Run: headless pygame with SDL's dummy video driver; simulated clock (each Clock.tick advances the game by its frame time, no real sleeping); random seed 0; keys injected as events and as key.get_pressed() state; no mouse input.
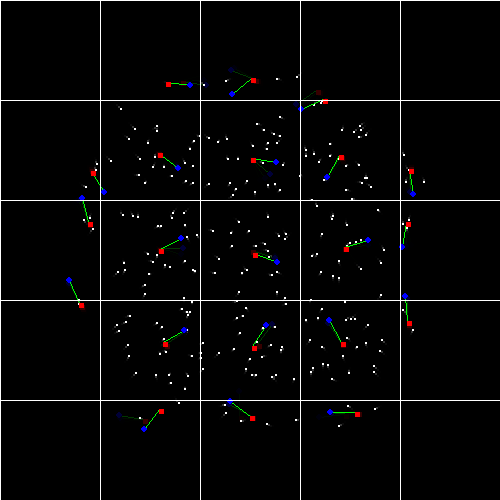
Frame 1 of 4 · flips 1–60 · no input
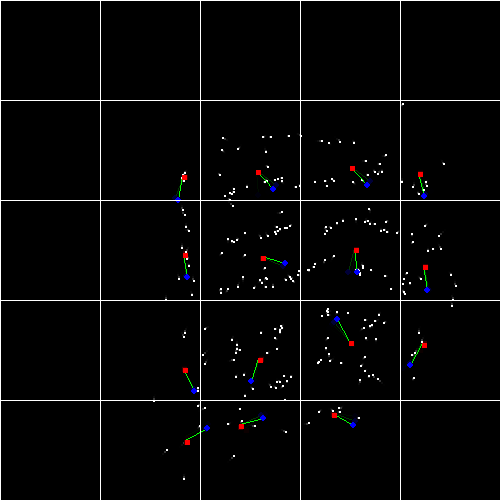
Frame 2 of 4 · flips 61–180 · tapped SPACE, RETURN · held RIGHT (→), D
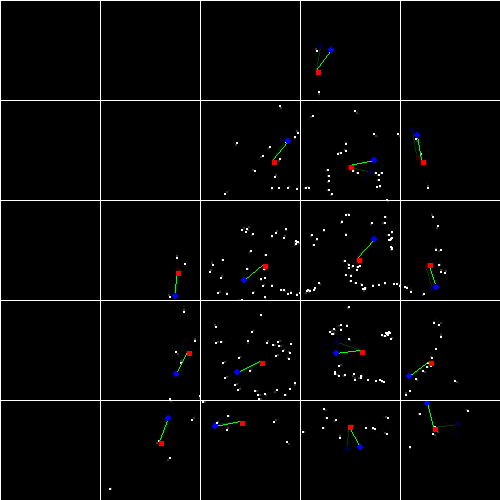
Frame 3 of 4 · flips 181–300 · held DOWN (↓), S
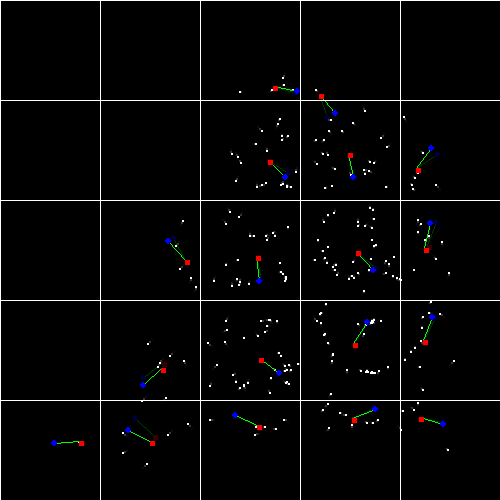
Frame 4 of 4 · flips 301–420 · held LEFT (←), A, UP (↑), W

The pygame program that drew these frames:

import pygame,math,random
pygame.init()
random.seed(0)
W,H = 500,500
S = 10
N = 250
draw_help = True
vector_len = 25
fade_const = 200
CELL_SIZE = 100

screen = pygame.display.set_mode((W,H), pygame.RESIZABLE)
pygame.display.set_caption("My Simulation")
fade = pygame.Surface((W, H), pygame.SRCALPHA)
fade.fill((0, 0, 0, fade_const))   # Last number = alpha (0-255) #! smaller alpha val make the trails longer
grid_info = {(cx//CELL_SIZE,cy//CELL_SIZE):{"boids_in_cell":[],"avg_pos": (None,None),"avg_vel": (None,None)} for cx in range(0,W,CELL_SIZE) for cy in range(0,H,CELL_SIZE)}
class boids:
    def __init__(self,x:float,y:float,color:tuple[int,int,int]):
        self.x = x
        self.y = y
        self.color = color
        self.vx = random.uniform(-1,1)
        self.vy = random.uniform(-1,1)
        self.inner_radius = 50
        self.inner_radius_sqr = self.inner_radius ** 2
        self.max_radius = 100
        self.max_speed = 2
        self.max_radius_sqr = self.max_radius ** 2
        self.fov = math.pi * 3/4
        self.fov_cos = math.cos(self.fov)
        self.alignment_str = .01
        self.seperation_str = .25
        self.cohesion_str = .5
    
    def __repr__(self):
        return f"boids(x={self.x:.2f},y={self.y:.2f})"
    
    def update(self):
        self.vx = max(-self.max_speed, min(self.max_speed, self.vx))
        self.vy = max(-self.max_speed, min(self.max_speed, self.vy))
        self.x += self.vx
        self.y += self.vy
    
    def alignment(self,avg_vel):
        avg_vx,avg_vy = avg_vel
        if avg_vx is None or avg_vy is None:
            return
        align_vx = avg_vx - self.vx
        align_vy = avg_vy - self.vy
        magnitude = max(1e-6,math.hypot(align_vx,align_vy))
        ux = align_vx/magnitude
        uy = align_vy/magnitude
        self.vx += ux * self.alignment_str
        self.vy += uy * self.alignment_str

    def seperation(self,boids:list["boids"]):
        for other in boids:
            if other is self:
                continue
            dx = other.x - self.x
            dy = other.y - self.y 
            dist_sqr = dx**2 + dy**2
            if dist_sqr < self.inner_radius_sqr:
                dist = math.sqrt(dist_sqr)
                if dist > 0:
                    ux = dx / dist
                    uy = dy / dist
                    dot = ux * self.vx + uy * self.vy
                    if dot > self.fov_cos:
                        self.vx += -ux * self.seperation_str
                        self.vy += -uy * self.seperation_str
    
    def cohesion(self,avg_pos):
        avg_x,avg_y = avg_pos
        if avg_x is None or avg_y is None:
            return
        dx = avg_x - self.x
        dy = avg_y - self.y
        dist = max(1e-6,math.hypot(dx,dy))
        ux = dx / dist
        uy = dy / dist
        dot = ux * self.vx + uy * self.vy
        if dot > self.fov_cos:
            self.vx += ux * self.cohesion_str
            self.vy += uy * self.cohesion_str
    
    def border_check(self):
        if self.x <= 0 + S:
            self.x = W - S
            # self.vx *= -1
        elif self.x >= W - S:
            self.x = 0 + S
            # self.vx *= -1
        if self.y <= 0 + S:
            self.y = H - S
            # self.vy *= -1
        elif self.y >= H - S:
            self.y = 0 + S
            # self.vy *= -1
running = True
chuds = [boids(random.uniform(0,W),random.uniform(0,H),(255,255,255)) for _ in range(N)]
clock = pygame.time.Clock()
while running:
    for event in pygame.event.get():
        if event.type == pygame.QUIT:
            running = False
        elif event.type == pygame.VIDEORESIZE:
            W, H = event.w,event.h
            screen = pygame.display.set_mode((W, H), pygame.RESIZABLE)
            fade = pygame.Surface((W, H), pygame.SRCALPHA)
            fade.fill((0, 0, 0, fade_const))
            grid_info = {(cx//CELL_SIZE,cy//CELL_SIZE):{"boids_in_cell":[],"avg_pos": (None,None),"avg_vel": (None,None)} for cx in range(0,W,CELL_SIZE) for cy in range(0,H,CELL_SIZE)}
            
    grid_info = {(cx//CELL_SIZE,cy//CELL_SIZE):{"boids_in_cell":[],"avg_pos": (None,None),"avg_vel": (None,None)} for cx in range(0,W,CELL_SIZE) for cy in range(0,H,CELL_SIZE)}
    for chud in chuds:
        cx = int(chud.x // CELL_SIZE)
        cy = int(chud.y // CELL_SIZE)
        grid_info[(cx,cy)]["boids_in_cell"].append(chud)
        grid_info[(cx,cy)]["avg_pos"] = (sum(b.x for b in grid_info[(cx,cy)]["boids_in_cell"]) / len(grid_info[(cx,cy)]["boids_in_cell"]),sum(b.y for b in grid_info[(cx,cy)]["boids_in_cell"]) / len(grid_info[(cx,cy)]["boids_in_cell"])) #! not scary spagetti just some bs list comprehension 
        grid_info[(cx,cy)]["avg_vel"] = (sum(b.vx for b in grid_info[(cx,cy)]["boids_in_cell"]) / len(grid_info[(cx,cy)]["boids_in_cell"]),sum(b.vy for b in grid_info[(cx,cy)]["boids_in_cell"]) / len(grid_info[(cx,cy)]["boids_in_cell"]))
    for (cx,cy), cell_data in grid_info.items():
        ...
        for dx in (-1,0,1):
            for dy in (-1,0,1):
                neighbor_cell = (cx + dx, cy + dy)
                if neighbor_cell in grid_info:
                    neighbor_boids:list[boids] = grid_info[neighbor_cell]["boids_in_cell"]
                    avg_vel = grid_info[neighbor_cell]["avg_vel"]
                    avg_pos = grid_info[neighbor_cell]["avg_pos"]
                    for chud in cell_data["boids_in_cell"]:
                        chud.alignment(avg_vel)
                        chud.cohesion(avg_pos)
                        chud.seperation(neighbor_boids)
    for chud in chuds:
        chud.update()
        chud.border_check()
    screen.blit(fade, (0, 0))
    for chud in chuds:
        pygame.draw.rect(screen,chud.color,(int(chud.x),int(chud.y),2,2))
    if draw_help:
        for (cx,cy), cell_data in grid_info.items():
            avg_x,avg_y = cell_data["avg_pos"]
            avg_vx,avg_vy = cell_data["avg_vel"]
            if (avg_x is not None and avg_y is not None) and (avg_vx is not None and avg_vy is not None):
                magnitude = math.hypot(avg_vx,avg_vy)
                if magnitude > 0:
                    ux = avg_vx / magnitude
                    uy = avg_vy / magnitude
                    pygame.draw.line(screen,(0,255,0),(int(avg_x),int(avg_y)),(int(avg_x + ux * vector_len),int(avg_y + uy * vector_len)),1)
                    pygame.draw.circle(screen,(0,0,255),(int(avg_x + ux * vector_len),int(avg_y + uy * vector_len)),3)
                pygame.draw.rect(screen,(255,0,0),(int(avg_x),int(avg_y),5,5))
        for cx in range(0,W,CELL_SIZE):
            for cy in range(0,H,CELL_SIZE):
                pygame.draw.line(screen,(255,255,255),(0,cy),(W,cy),1)
                pygame.draw.line(screen,(255,255,255),(cx,0),(cx,H),1)
    pygame.display.update()
    clock.tick(60)
    

pygame.quit()
